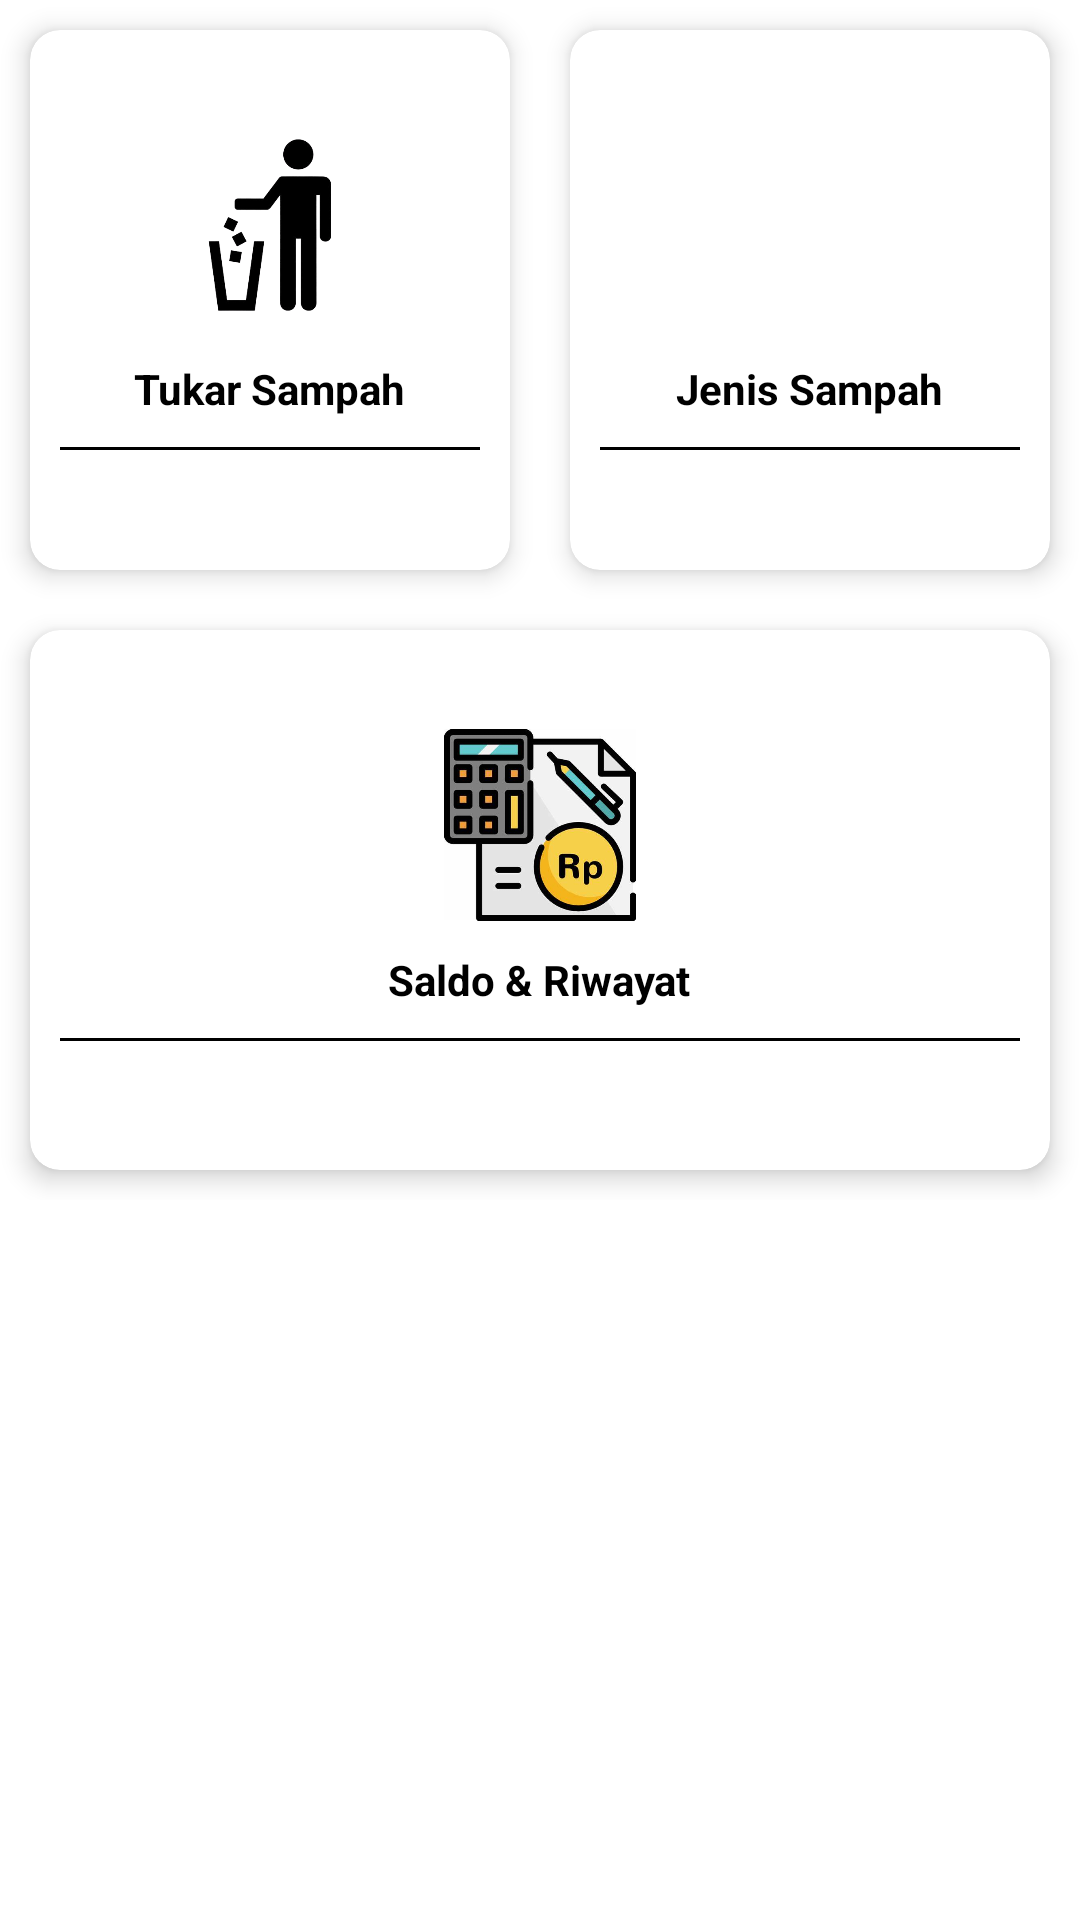

Write the Android layout XML for this screen, with the resource values it uses.
<!-- AndroidManifest.xml: application theme Theme.MyApplication -->
<!-- res/layout/content_main.xml -->
<?xml version="1.0" encoding="utf-8"?>
<LinearLayout xmlns:android="http://schemas.android.com/apk/res/android"
    xmlns:app="http://schemas.android.com/apk/res-auto"
    android:layout_width="match_parent"
    android:layout_height="match_parent"
    android:layout_margin="10dp"
    android:orientation="vertical">

    <LinearLayout
        android:layout_width="match_parent"
        android:layout_height="wrap_content"
        android:gravity="center"
        android:orientation="horizontal">

        <androidx.cardview.widget.CardView
            android:id="@+id/cvInput"
            android:layout_width="0dp"
            android:layout_height="180dp"
            android:layout_margin="10dp"
            android:layout_weight="1"
            app:cardCornerRadius="10dp"
            app:cardElevation="5dp">

            <LinearLayout
                android:layout_width="match_parent"
                android:layout_height="match_parent"
                android:gravity="center"
                android:orientation="vertical">

                <ImageView
                    android:layout_width="70dp"
                    android:layout_height="70dp"
                    android:src="@drawable/tukarsampah" />

                <TextView
                    android:layout_width="wrap_content"
                    android:layout_height="wrap_content"
                    android:layout_marginTop="10dp"
                    android:text="Tukar Sampah"
                    android:textColor="@color/black"
                    android:textStyle="bold" />

                <View
                    android:layout_width="match_parent"
                    android:layout_height="1dp"
                    android:layout_margin="10dp"
                    android:background="@color/black" />

            </LinearLayout>

        </androidx.cardview.widget.CardView>

        <androidx.cardview.widget.CardView
            android:id="@+id/cvKategori"
            android:layout_width="0dp"
            android:layout_height="180dp"
            android:layout_margin="10dp"
            android:layout_weight="1"
            app:cardCornerRadius="10dp"
            app:cardElevation="5dp">

            <LinearLayout
                android:layout_width="match_parent"
                android:layout_height="match_parent"
                android:gravity="center"
                android:orientation="vertical">

                <ImageView
                    android:layout_width="70dp"
                    android:layout_height="70dp"
                    android:src="@drawable/jenissampah" />

                <TextView
                    android:layout_width="wrap_content"
                    android:layout_height="wrap_content"
                    android:layout_marginTop="10dp"
                    android:text="Jenis Sampah"
                    android:textColor="@color/black"
                    android:textStyle="bold" />

                <View
                    android:layout_width="match_parent"
                    android:layout_height="1dp"
                    android:layout_margin="10dp"
                    android:background="@color/black" />

            </LinearLayout>

        </androidx.cardview.widget.CardView>

    </LinearLayout>

    <LinearLayout
        android:layout_width="match_parent"
        android:layout_height="wrap_content"
        android:gravity="center"
        android:orientation="horizontal">

        <androidx.cardview.widget.CardView
            android:id="@+id/cvHistory"
            android:layout_width="match_parent"
            android:layout_height="180dp"
            android:layout_margin="10dp"
            app:cardCornerRadius="10dp"
            app:cardElevation="5dp">

            <LinearLayout
                android:layout_width="match_parent"
                android:layout_height="match_parent"
                android:gravity="center"
                android:orientation="vertical">

                <ImageView
                    android:layout_width="64dp"
                    android:layout_height="64dp"
                    android:src="@drawable/riwayatransaksi" />

                <TextView
                    android:layout_width="wrap_content"
                    android:layout_height="wrap_content"
                    android:layout_marginTop="10dp"
                    android:text="Saldo &amp; Riwayat"
                    android:textColor="@color/black"
                    android:textStyle="bold" />

                <View
                    android:layout_width="match_parent"
                    android:layout_height="1dp"
                    android:layout_margin="10dp"
                    android:background="@color/black" />

            </LinearLayout>

        </androidx.cardview.widget.CardView>

    </LinearLayout>

</LinearLayout>
<!-- resources referenced by this layout -->
<resources>
  <color name="black">#FF000000</color>
  <!-- drawable riwayatransaksi: jpg bitmap (drawable, 27587 bytes) -->
  <!-- drawable tukarsampah: png bitmap (drawable-v24, 32011 bytes) -->
  <style name="Theme.MyApplication" parent="Theme.MaterialComponents.DayNight.NoActionBar">
          
          <item name="colorPrimary">@color/birudongker</item>
          <item name="colorPrimaryVariant">@color/birudongker</item>
          <item name="colorOnPrimary">@color/white</item>
          
          <item name="colorSecondary">@color/teal_200</item>
          <item name="colorSecondaryVariant">@color/teal_700</item>
          <item name="colorOnSecondary">@color/black</item>
          
          <item name="android:statusBarColor">?attr/colorPrimaryVariant</item>
          
      </style>
  <color name="birudongker">#012444</color>
  <color name="white">#FFFFFFFF</color>
  <color name="teal_200">#FF03DAC5</color>
  <color name="teal_700">#FF018786</color>
</resources>
